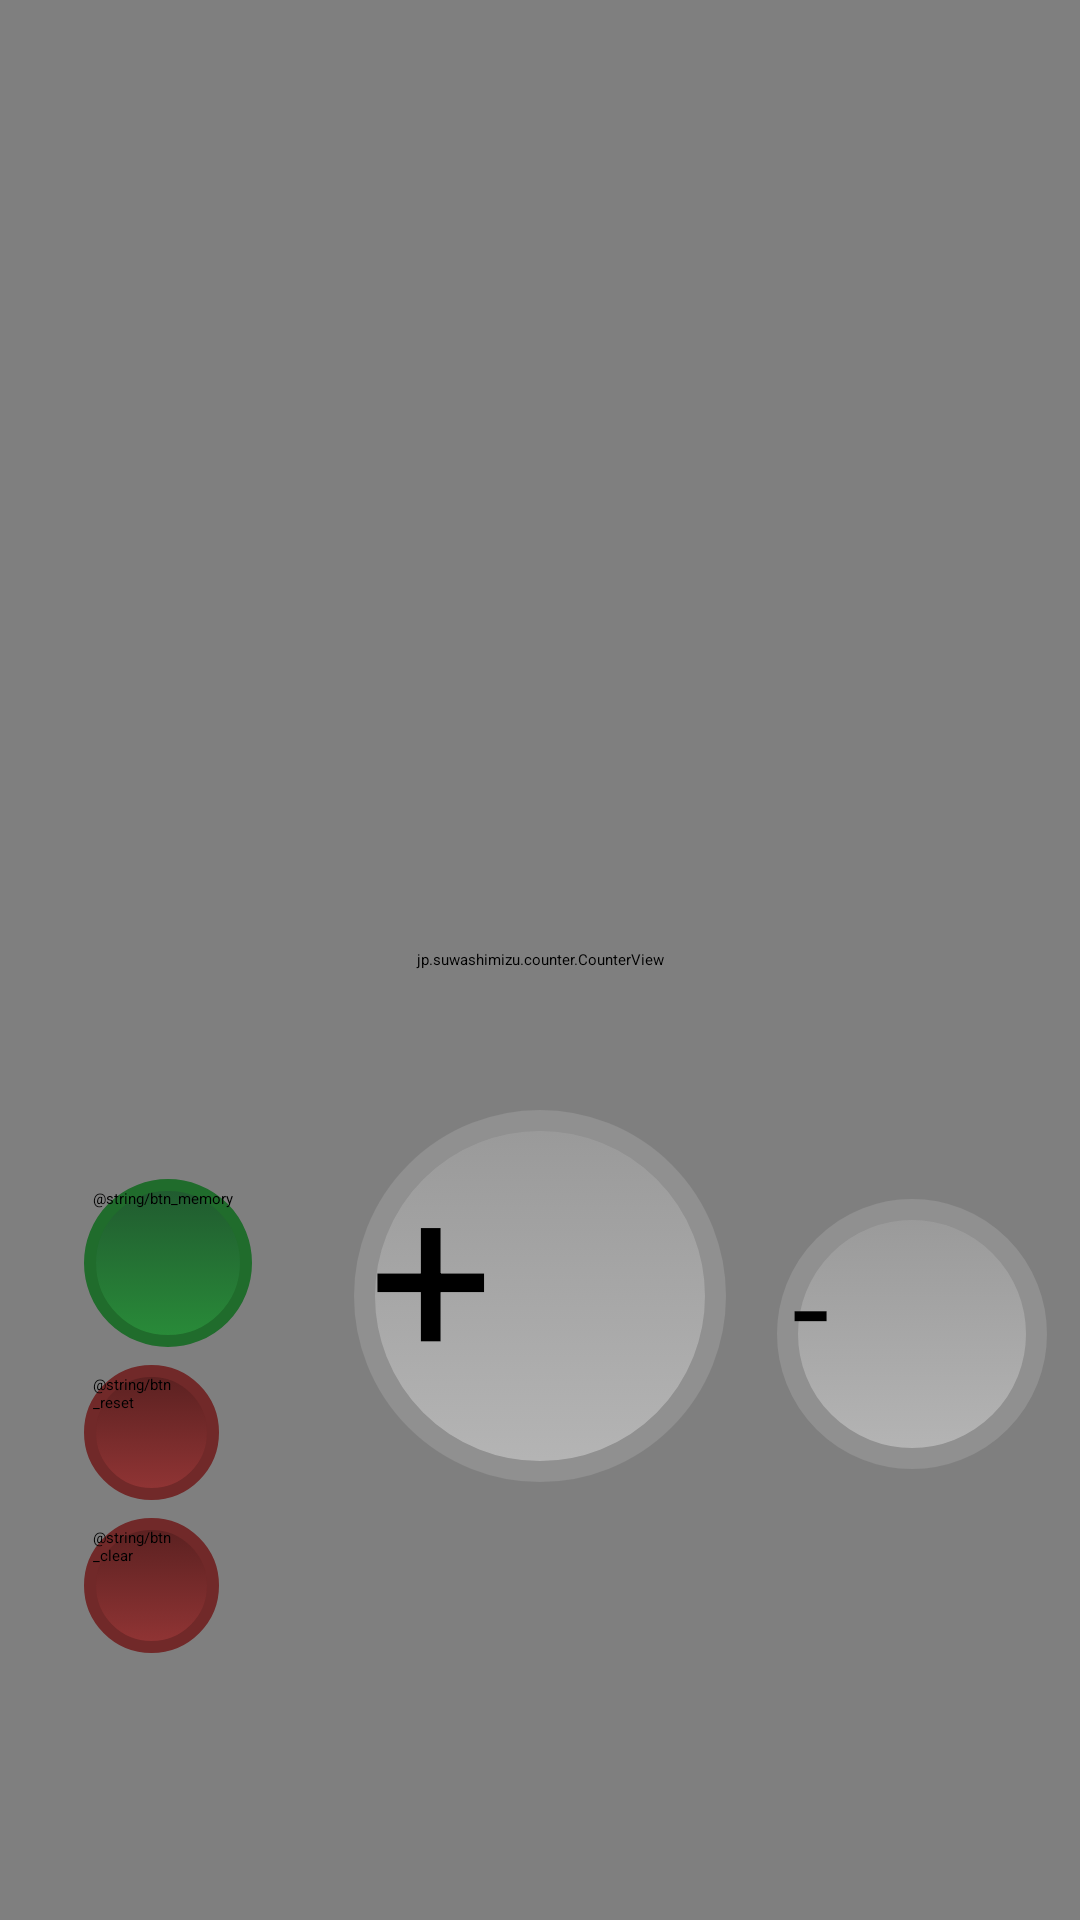

The Android layout XML behind this screen, and the referenced resources:
<!-- AndroidManifest.xml: application theme AppTheme -->
<!-- res/layout/activity_main.xml -->
<RelativeLayout xmlns:android="http://schemas.android.com/apk/res/android"
    xmlns:tools="http://schemas.android.com/tools"
    android:id="@+id/RelativeLayout1"
    android:layout_width="fill_parent"
    android:layout_height="fill_parent"
    tools:context=".MainActivity" >

    <jp.suwashimizu.counter.CounterView
        android:id="@+id/counterView1"
        android:layout_width="fill_parent"
        android:layout_height="fill_parent"
        android:layout_alignParentLeft="true"
        android:layout_alignParentTop="true" />

    <Button
        android:id="@+id/button1"
        android:layout_width="@dimen/add_btn_width"
        android:layout_height="@dimen/add_btn_width"
        android:layout_alignParentBottom="true"
        android:layout_alignParentRight="false"
        android:layout_centerHorizontal="true"
        android:layout_centerVertical="false"
        android:layout_gravity="center_vertical|center"
        android:layout_marginBottom="@dimen/add_btn_layout_mergin"
        android:background="@drawable/add_btn"
        android:text="+"
        android:textSize="@dimen/add_btn_text_size" />

    <Button
        android:id="@+id/button2"
        android:layout_width="@dimen/sub_btn_width"
        android:layout_height="@dimen/sub_btn_width"
        android:layout_alignBaseline="@id/button1"
        android:layout_gravity="right|center_vertical"
        android:layout_marginLeft="@dimen/sub_btn_merge"
        android:layout_toRightOf="@+id/button1"
        android:background="@drawable/add_btn"
        android:text="-"
        android:textSize="@dimen/sub_btn_text_size" />
    
    <LinearLayout
        android:id="@+id/ads"
        android:layout_width="match_parent"
        android:layout_height="wrap_content"
        android:layout_alignParentBottom="true"
        android:orientation="vertical" >

    </LinearLayout>

    <Button
        android:id="@+id/button3"
        android:layout_width="@dimen/memory_btn_size"
        android:layout_height="@dimen/memory_btn_size"
        android:layout_alignTop="@id/button1"
        android:layout_marginBottom="@dimen/clear_btn_mergin"
        android:layout_marginRight="@dimen/left_btns_mergin_r"
        android:layout_marginTop="@dimen/left_btns_mergin"
        android:layout_toLeftOf="@id/button1"
        android:background="@drawable/memory_btn"
        android:text="@string/btn_memory" />

    <Button
        android:id="@+id/button4"
        android:layout_width="@dimen/clear_btn_size"
        android:layout_height="@dimen/clear_btn_size"
        android:layout_alignLeft="@+id/button3"
        android:layout_below="@+id/button3"
        android:layout_marginBottom="@dimen/clear_btn_mergin"
        android:layout_marginTop="@dimen/clear_btn_mergin"
        android:background="@drawable/clear_btn"
        android:text="@string/btn_reset" />

    <Button
        android:id="@+id/button5"
        android:layout_width="@dimen/clear_btn_size"
        android:layout_height="@dimen/clear_btn_size"
        android:layout_alignLeft="@+id/button3"
        android:layout_below="@+id/button4"
        android:layout_marginTop="@dimen/clear_btn_mergin"
        android:background="@drawable/clear_btn"
        android:text="@string/btn_clear" />

</RelativeLayout>
<!-- resources referenced by this layout -->
<resources>
  <dimen name="add_btn_layout_mergin">130dp</dimen>
  <dimen name="add_btn_text_size">65sp</dimen>
  <dimen name="add_btn_width">110dp</dimen>
  <dimen name="clear_btn_mergin">2dp</dimen>
  <dimen name="clear_btn_size">40dp</dimen>
  <dimen name="left_btns_mergin">20dp</dimen>
  <dimen name="left_btns_mergin_r">30dp</dimen>
  <dimen name="memory_btn_size">50dp</dimen>
  <dimen name="sub_btn_merge">15dp</dimen>
  <dimen name="sub_btn_text_size">40sp</dimen>
  <dimen name="sub_btn_width">80dp</dimen>
  <!-- drawable add_btn (drawable) -->
  <?xml version="1.0" encoding="utf-8"?>
  <selector xmlns:android="http://schemas.android.com/apk/res/android" >
      <item android:state_pressed="true" android:drawable="@drawable/add_btn_on"></item>
      <item android:state_pressed="false" android:drawable="@drawable/add_btn_off"></item>
  
  </selector>
  <!-- drawable clear_btn (drawable) -->
  <?xml version="1.0" encoding="utf-8"?>
  <selector xmlns:android="http://schemas.android.com/apk/res/android" >
      <item android:state_pressed="true" android:drawable="@drawable/clear_btn_on"></item>
      <item android:state_pressed="false" android:drawable="@drawable/clear_btn_off"></item>
  </selector>
  <!-- drawable memory_btn (drawable) -->
  <?xml version="1.0" encoding="utf-8"?>
  <selector xmlns:android="http://schemas.android.com/apk/res/android" >
      <item android:state_pressed="true" android:drawable="@drawable/memory_btn_on"></item>
      <item android:state_pressed="false" android:drawable="@drawable/memory_btn_off"></item>
  
  </selector>
  <style name="AppTheme" parent="AppBaseTheme">
          
      </style>
  <!-- drawable add_btn_on (drawable) -->
  <?xml version="1.0" encoding="utf-8"?>
  <inset xmlns:android="http://schemas.android.com/apk/res/android" 
      android:drawable="@drawable/add_btn_on_draw"
      android:insetLeft="@dimen/add_btn_mergin"
      android:insetRight="@dimen/add_btn_mergin"
      android:insetTop="@dimen/add_btn_mergin"
      android:insetBottom="@dimen/add_btn_mergin">
  
  </inset>
  <!-- drawable add_btn_off (drawable) -->
  <?xml version="1.0" encoding="utf-8"?>
  <shape xmlns:android="http://schemas.android.com/apk/res/android"  android:shape="oval">
      <gradient 
          android:startColor="@color/btn_center"
          android:endColor="@color/btn_out"
          android:angle="270"
          android:type="linear"/>
      <stroke android:color="@color/btn_stroke"
          android:width="@dimen/add_btn_stroke"/>
  </shape>
  <!-- drawable clear_btn_on (drawable) -->
  <?xml version="1.0" encoding="utf-8"?>
  <inset xmlns:android="http://schemas.android.com/apk/res/android" 
      android:drawable="@drawable/clear_btn_on_draw"
      android:insetLeft="@dimen/clear_btn_mergin"
      android:insetRight="@dimen/clear_btn_mergin"
      android:insetTop="@dimen/clear_btn_mergin"
      android:insetBottom="@dimen/clear_btn_mergin">
  
  </inset>
  <!-- drawable memory_btn_on (drawable) -->
  <?xml version="1.0" encoding="utf-8"?>
  <inset xmlns:android="http://schemas.android.com/apk/res/android" 
      android:drawable="@drawable/memory_btn_on_draw"
      android:insetLeft="@dimen/clear_btn_mergin"
      android:insetRight="@dimen/clear_btn_mergin"
      android:insetTop="@dimen/clear_btn_mergin"
      android:insetBottom="@dimen/clear_btn_mergin">
  
  </inset>
  <style name="AppBaseTheme" parent="Sherlock.__Theme.Light">
          
      </style>
  <dimen name="add_btn_mergin">4dp</dimen>
  <color name="btn_center">#999999</color>
  <color name="btn_out">#b5b5b5</color>
  <color name="btn_stroke">#909090</color>
  <dimen name="add_btn_stroke">6dp</dimen>
  <color name="btn_clear_stroke">#712929</color>
  <dimen name="clear_btn_stroke">3dp</dimen>
  <color name="btn_clear_grade_2">#923535</color>
  <color name="btn_clear_grade_3">#592020</color>
  <color name="btn_memory_storke">#206c2c</color>
  <color name="btn_memory_grade_2">#298c39</color>
  <color name="btn_memory_grade_3">#20592f</color>
</resources>
